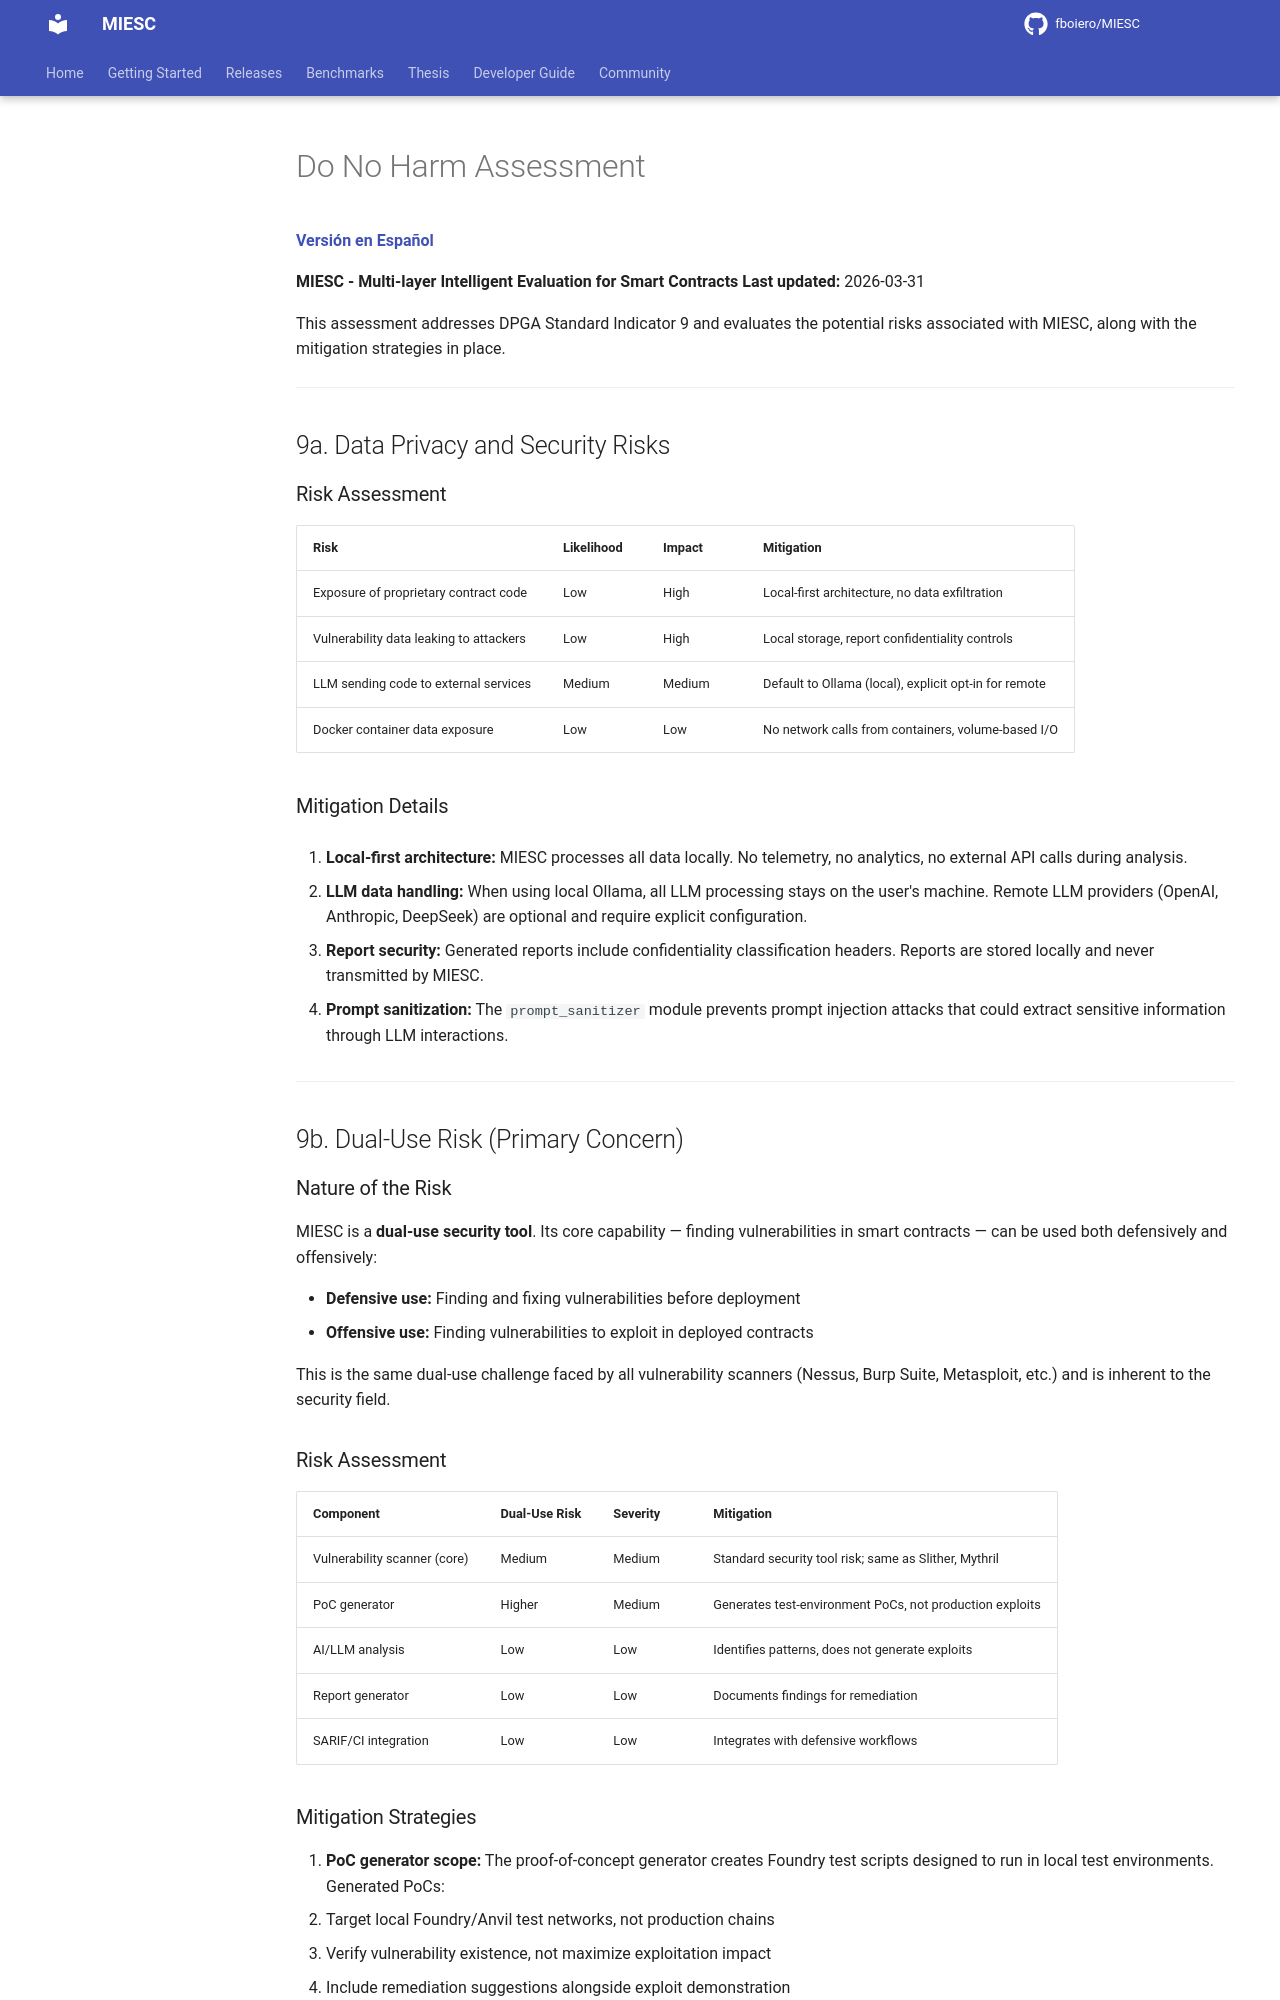

repository: fboiero/MIESC · page: policies/DO_NO_HARM/index.html · generator: jekyll

# Do No Harm Assessment

**[Versión en Español](DO_NO_HARM_ES.md)**

**MIESC - Multi-layer Intelligent Evaluation for Smart Contracts**
**Last updated:** 2026-03-31

This assessment addresses DPGA Standard Indicator 9 and evaluates the potential risks associated with MIESC, along with the mitigation strategies in place.

---

## 9a. Data Privacy and Security Risks

### Risk Assessment

| Risk | Likelihood | Impact | Mitigation |
|------|-----------|--------|------------|
| Exposure of proprietary contract code | Low | High | Local-first architecture, no data exfiltration |
| Vulnerability data leaking to attackers | Low | High | Local storage, report confidentiality controls |
| LLM sending code to external services | Medium | Medium | Default to Ollama (local), explicit opt-in for remote |
| Docker container data exposure | Low | Low | No network calls from containers, volume-based I/O |

### Mitigation Details

1. **Local-first architecture:** MIESC processes all data locally. No telemetry, no analytics, no external API calls during analysis.

2. **LLM data handling:** When using local Ollama, all LLM processing stays on the user's machine. Remote LLM providers (OpenAI, Anthropic, DeepSeek) are optional and require explicit configuration.

3. **Report security:** Generated reports include confidentiality classification headers. Reports are stored locally and never transmitted by MIESC.

4. **Prompt sanitization:** The `prompt_sanitizer` module prevents prompt injection attacks that could extract sensitive information through LLM interactions.

---

## 9b. Dual-Use Risk (Primary Concern)

### Nature of the Risk

MIESC is a **dual-use security tool**. Its core capability — finding vulnerabilities in smart contracts — can be used both defensively and offensively:

- **Defensive use:** Finding and fixing vulnerabilities before deployment
- **Offensive use:** Finding vulnerabilities to exploit in deployed contracts

This is the same dual-use challenge faced by all vulnerability scanners (Nessus, Burp Suite, Metasploit, etc.) and is inherent to the security field.

### Risk Assessment

| Component | Dual-Use Risk | Severity | Mitigation |
|-----------|--------------|----------|------------|
| Vulnerability scanner (core) | Medium | Medium | Standard security tool risk; same as Slither, Mythril |
| PoC generator | Higher | Medium | Generates test-environment PoCs, not production exploits |
| AI/LLM analysis | Low | Low | Identifies patterns, does not generate exploits |
| Report generator | Low | Low | Documents findings for remediation |
| SARIF/CI integration | Low | Low | Integrates with defensive workflows |
